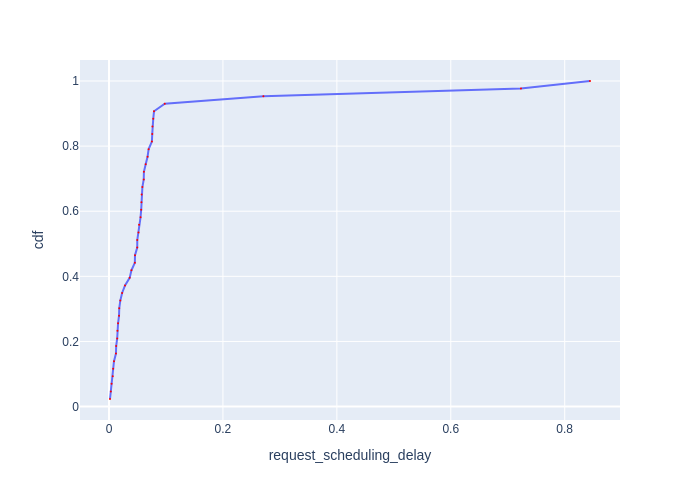

Source data for this figure (header and first rows):
Request Id, request_scheduling_delay, cdf
0_75, 0.001753, 0.02326
0_87, 0.003188, 0.04651
0_114, 0.004544, 0.06977
0_24, 0.006554, 0.09302
0_83, 0.007303, 0.1163
0_56, 0.008777, 0.1395
0_52, 0.01222, 0.1628
0_59, 0.01258, 0.186
0_78, 0.0144, 0.2093
0_116, 0.01479, 0.2326
0_36, 0.01593, 0.2558
0_92, 0.01762, 0.2791
0_64, 0.01802, 0.3023
0_45, 0.01985, 0.3256
0_4, 0.023, 0.3488
0_61, 0.02813, 0.3721
0_121, 0.03627, 0.3953
0_18, 0.03937, 0.4186
0_20, 0.04537, 0.4419
0_47, 0.04565, 0.4651
0_112, 0.04957, 0.4884
0_37, 0.04963, 0.5116
0_93, 0.05182, 0.5349
0_11, 0.0528, 0.5581
0_41, 0.05537, 0.5814
0_8, 0.05655, 0.6047
0_30, 0.05694, 0.6279
0_58, 0.05732, 0.6512
0_124, 0.05862, 0.6744
0_81, 0.06098, 0.6977
0_122, 0.06128, 0.7209
0_100, 0.0644, 0.7442
0_28, 0.06769, 0.7674
0_42, 0.0696, 0.7907
0_127, 0.07529, 0.814
0_99, 0.07593, 0.8372
0_84, 0.07625, 0.8605
0_97, 0.07766, 0.8837
0_82, 0.07905, 0.907
0_113, 0.09792, 0.9302
0_10, 0.271, 0.9535
0_0, 0.7232, 0.9767
0_2, 0.8444, 1.0
